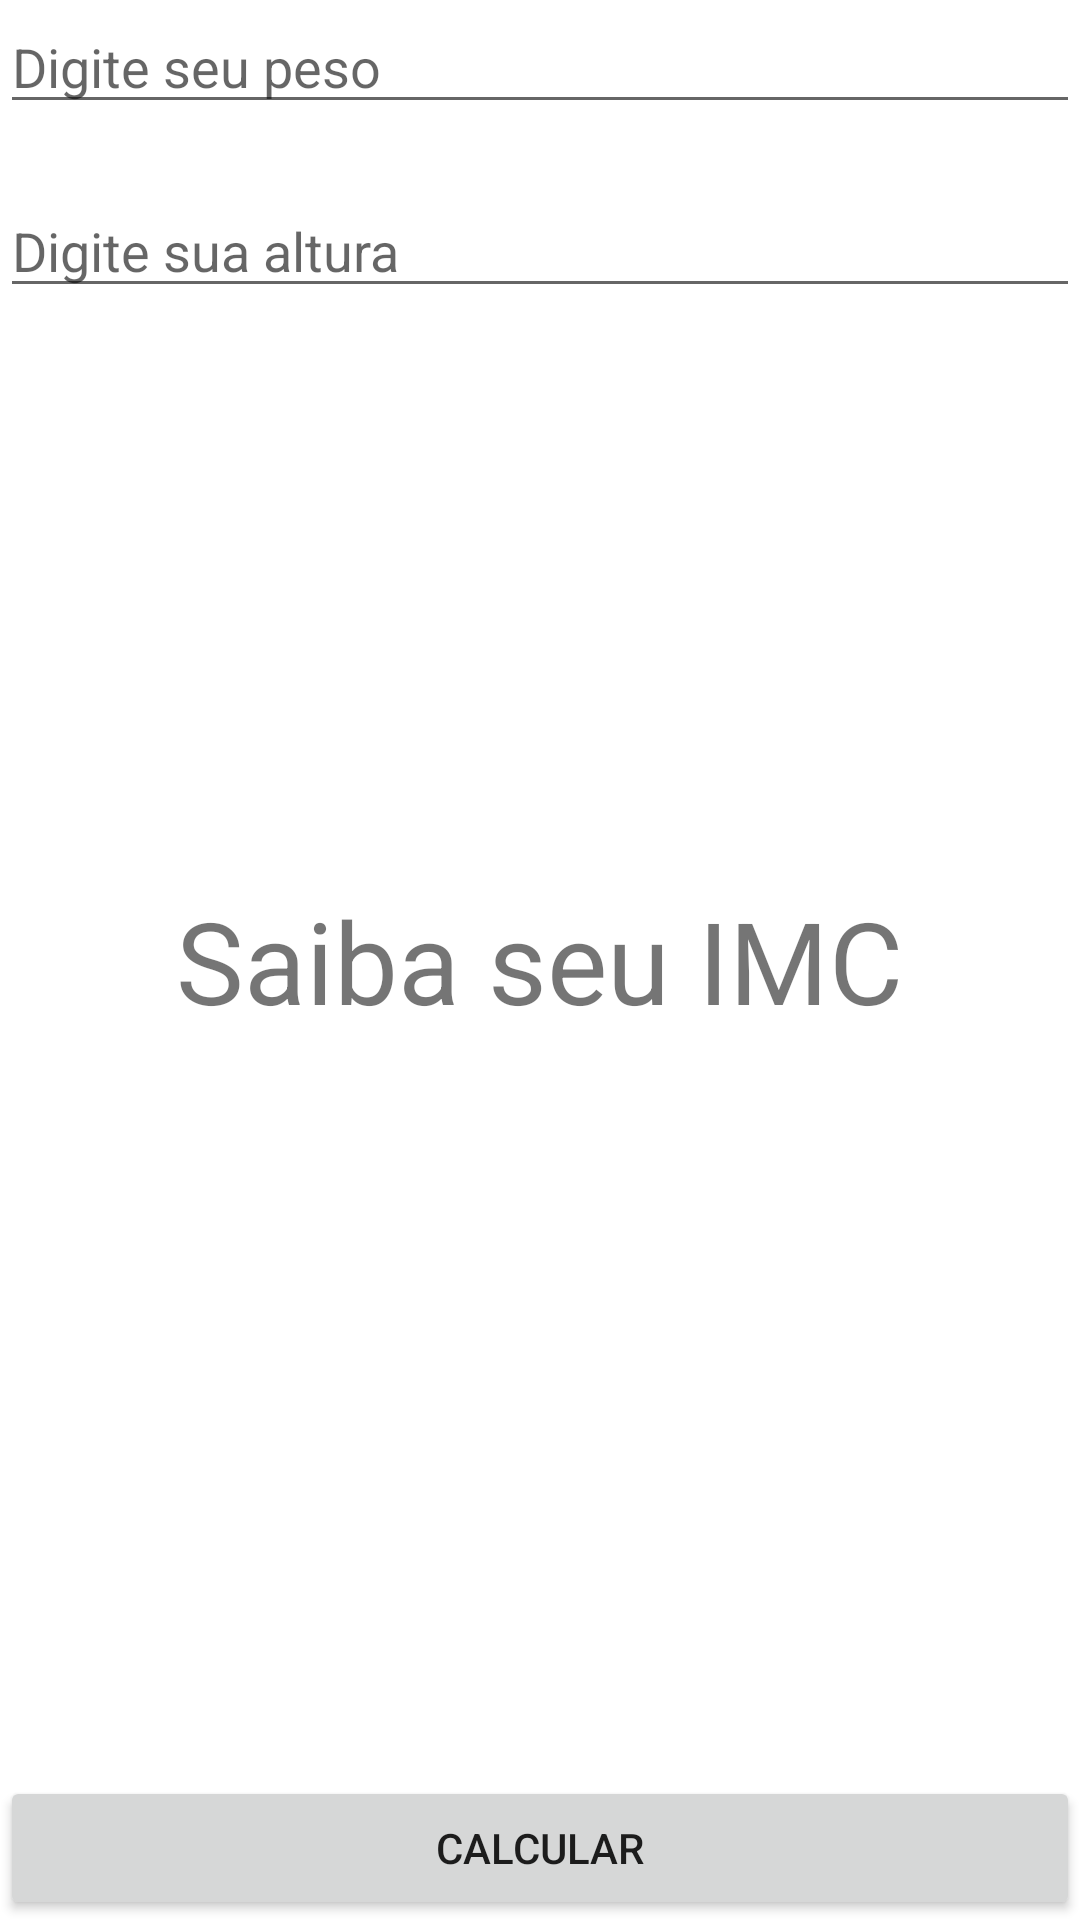

Write the Android layout XML for this screen, with the resource values it uses.
<!-- AndroidManifest.xml: application theme Theme.Projeto10DChallenge -->
<!-- res/layout/activity_main.xml -->
<?xml version="1.0" encoding="utf-8"?>
<RelativeLayout xmlns:android="http://schemas.android.com/apk/res/android"
    xmlns:app="http://schemas.android.com/apk/res-auto"
    xmlns:tools="http://schemas.android.com/tools"
    android:layout_width="match_parent"
    android:layout_height="match_parent"
    android:layout_margin="20dp"
    tools:context=".MainActivity">
    
    <EditText
        android:id="@+id/edittext_peso"
        android:layout_width="match_parent"
        android:layout_height="wrap_content"
        android:hint="Digite seu peso"
        android:inputType="numberDecimal"
        android:maxLength="6"/>

    <EditText
        android:id="@+id/edittext_altura"
        android:layout_width="match_parent"
        android:layout_height="wrap_content"
        android:layout_below="@+id/edittext_peso"
        android:layout_marginTop="20dp"
        android:hint="Digite sua altura"
        android:inputType="numberDecimal"
        android:maxLength="6"/>

    <TextView
        android:id="@+id/txtMsg"
        android:layout_centerHorizontal="true"
        android:layout_centerVertical="true"
        android:layout_width="wrap_content"
        android:layout_height="wrap_content"
        android:text="Saiba seu IMC"
        android:textSize="38sp" />

    <Button
        android:id="@+id/btnCalculate"
        android:layout_alignParentBottom="true"
        android:layout_centerHorizontal="true"
        android:layout_width="match_parent"
        android:layout_height="wrap_content"
        android:text="Calcular" />

    </RelativeLayout>
<!-- resources referenced by this layout -->
<resources>
  <style name="Theme.Projeto10DChallenge" parent="Theme.MaterialComponents.DayNight.DarkActionBar">
          
          <item name="colorPrimary">@color/purple_500</item>
          <item name="colorPrimaryVariant">@color/purple_700</item>
          <item name="colorOnPrimary">@color/white</item>
          
          <item name="colorSecondary">@color/teal_200</item>
          <item name="colorSecondaryVariant">@color/teal_700</item>
          <item name="colorOnSecondary">@color/black</item>
          
          <item name="android:statusBarColor">?attr/colorPrimaryVariant</item>
          
      </style>
  <!-- not gathered from this repository: default colours our renderer supplied (Android Studio template values) -->
  <color name="purple_500">#FF6200EE</color>
  <color name="purple_700">#FF3700B3</color>
  <color name="teal_200">#FF03DAC5</color>
  <color name="teal_700">#FF018786</color>
  <color name="black">#FF000000</color>
  <color name="white">#FFFFFFFF</color>
</resources>
